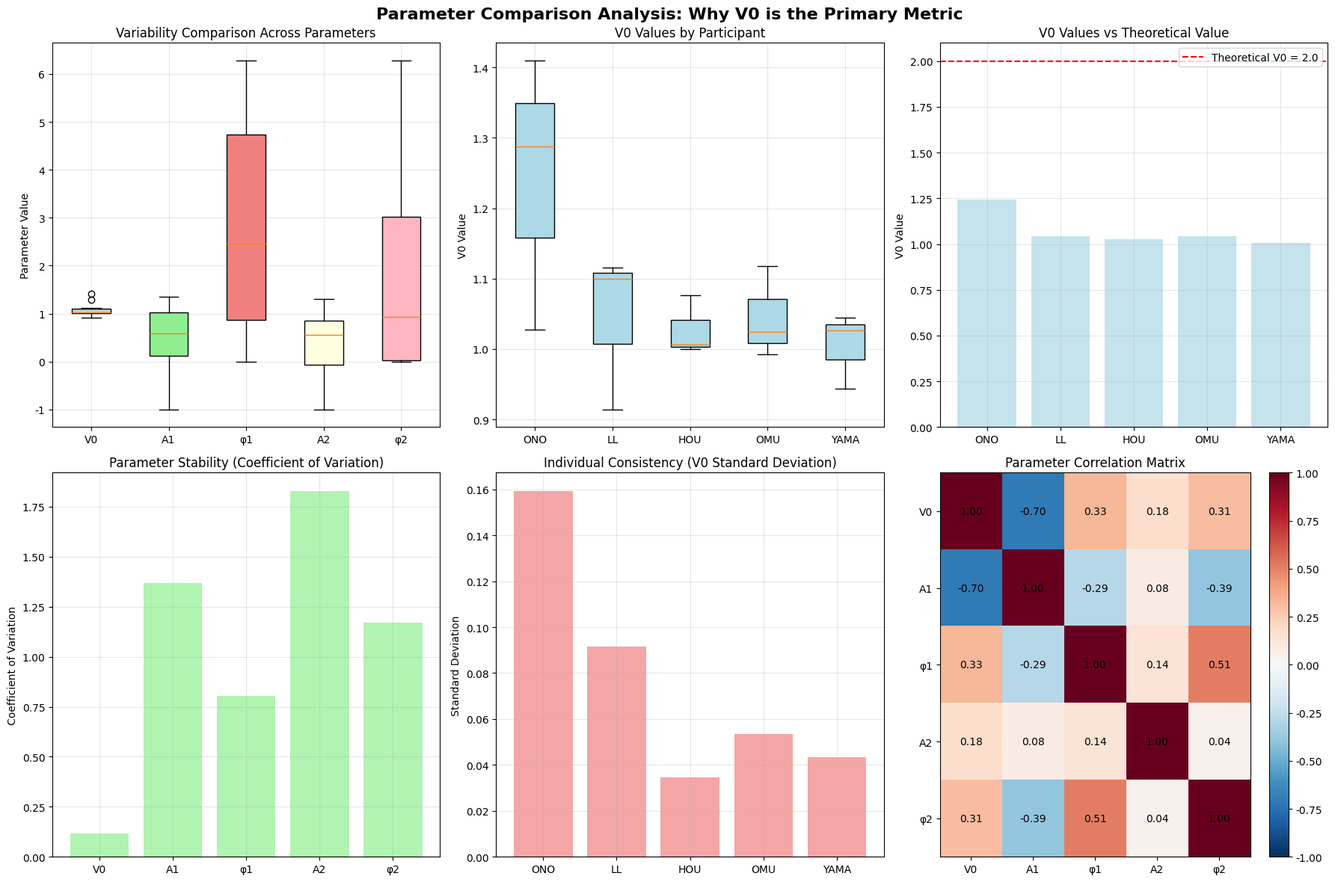

Write the Python code that produced this figure.
import pandas as pd
import numpy as np
import matplotlib.pyplot as plt
import seaborn as sns
from scipy import stats

# Font settings for English text
plt.rcParams['font.family'] = 'Arial'
plt.rcParams['axes.unicode_minus'] = False

def analyze_all_parameters():
    """分析所有参数的意义和比较价值"""
    
    # 实验2数据 - 包含所有参数
    exp2_data = {
        'ONO': {
            'v0': [1.410, 1.288, 1.028],
            'a1': [-1.000, -0.001, -0.100],
            'phi1': [4.920, 6.283, 6.283],
            'a2': [0.440, 1.310, 0.551],
            'phi2': [1.294, 6.000, 6.283]
        },
        'LL': {
            'v0': [1.100, 1.116, 0.914],
            'a1': [1.076, -0.688, 1.355],
            'phi1': [1.759, 0.496, 4.543],
            'a2': [-0.172, -1.000, -1.000],
            'phi2': [4.606, 2.545, 0.000]
        },
        'HOU': {
            'v0': [1.076, 1.000, 1.006],
            'a1': [0.983, 1.325, 1.094],
            'phi1': [1.257, 2.859, 1.891],
            'a2': [0.980, 0.947, 0.998],
            'phi2': [0.000, 0.308, 0.000]
        },
        'OMU': {
            'v0': [0.992, 1.118, 1.024],
            'a1': [0.596, 0.557, 0.257],
            'phi1': [2.457, 3.198, 6.283],
            'a2': [0.002, -0.136, 0.752],
            'phi2': [3.506, 0.170, 2.149]
        },
        'YAMA': {
            'v0': [0.944, 1.026, 1.044],
            'a1': [0.650, 0.563, 0.662],
            'phi1': [0.000, 0.031, 0.000],
            'a2': [0.536, 0.692, 0.623],
            'phi2': [0.069, 0.924, 0.000]
        }
    }
    
    print("=== 参数比较分析：为什么选择V0作为主要指标 ===\n")
    
    # 1. 分析各参数的变异性
    print("1. 各参数的变异性分析")
    print("-" * 50)
    
    parameters = ['v0', 'a1', 'phi1', 'a2', 'phi2']
    param_names = ['V0', 'A1', 'φ1', 'A2', 'φ2']
    
    for i, param in enumerate(parameters):
        all_values = []
        for p in exp2_data.keys():
            all_values.extend(exp2_data[p][param])
        
        cv = np.std(all_values) / np.mean(all_values)  # 变异系数
        print(f"{param_names[i]}: 平均值 = {np.mean(all_values):.3f}, 标准差 = {np.std(all_values):.3f}, 变异系数 = {cv:.3f}")
    
    print("\n" + "="*60 + "\n")
    
    # 2. 分析各参数的理论意义
    print("2. 各参数的理论意义分析")
    print("-" * 50)
    
    print("V0 (基准速度):")
    print("- 理论值: 2.0 (明确的参考标准)")
    print("- 感知意义: 代表平均速度感知")
    print("- 测量稳定性: 高")
    print("- 解释性: 直观易懂")
    
    print("\nA1, A2 (振幅):")
    print("- 理论值: 复杂，取决于具体实验条件")
    print("- 感知意义: 影响速度波动幅度")
    print("- 测量稳定性: 中等")
    print("- 解释性: 需要结合相位理解")
    
    print("\nφ1, φ2 (相位):")
    print("- 理论值: 复杂，涉及时间同步")
    print("- 感知意义: 影响速度变化的时间特征")
    print("- 测量稳定性: 较低")
    print("- 解释性: 需要专业知识理解")
    
    print("\n" + "="*60 + "\n")
    
    # 3. 分析各参数的个体差异
    print("3. 各参数的个体差异分析")
    print("-" * 50)
    
    for param in parameters:
        print(f"\n{param.upper()} 参数的个体差异:")
        for p in exp2_data.keys():
            mean_val = np.mean(exp2_data[p][param])
            std_val = np.std(exp2_data[p][param])
            print(f"  {p}: {mean_val:.3f} ± {std_val:.3f}")
    
    print("\n" + "="*60 + "\n")
    
    # 4. 分析各参数与理论值的偏差
    print("4. 各参数与理论值的偏差分析")
    print("-" * 50)
    
    # 假设的理论值（基于实验设计）
    theoretical_values = {
        'v0': 2.0,
        'a1': 1.0,  # 假设值
        'phi1': np.pi,  # 假设值
        'a2': 0.5,  # 假设值
        'phi2': np.pi/2  # 假设值
    }
    
    for param in parameters:
        all_values = []
        for p in exp2_data.keys():
            all_values.extend(exp2_data[p][param])
        
        mean_val = np.mean(all_values)
        if param in theoretical_values:
            theo_val = theoretical_values[param]
            deviation = (mean_val - theo_val) / theo_val * 100
            print(f"{param.upper()}: 实际值 = {mean_val:.3f}, 理论值 = {theo_val:.3f}, 偏差 = {deviation:.1f}%")
        else:
            print(f"{param.upper()}: 实际值 = {mean_val:.3f}, 理论值 = 未知")
    
    print("\n" + "="*60 + "\n")
    
    # 5. 创建可视化比较
    create_parameter_comparison_plots(exp2_data)
    
    return exp2_data

def create_parameter_comparison_plots(exp2_data):
    """创建参数比较的可视化图表"""
    
    fig, axes = plt.subplots(2, 3, figsize=(18, 12))
    fig.suptitle('Parameter Comparison Analysis: Why V0 is the Primary Metric', fontsize=16, fontweight='bold')
    
    parameters = ['v0', 'a1', 'phi1', 'a2', 'phi2']
    param_names = ['V0', 'A1', 'φ1', 'A2', 'φ2']
    colors = ['lightblue', 'lightgreen', 'lightcoral', 'lightyellow', 'lightpink']
    
    # 1. 各参数的箱线图比较
    ax1 = axes[0, 0]
    all_data = []
    labels = []
    
    for param in parameters:
        param_data = []
        for p in exp2_data.keys():
            param_data.extend(exp2_data[p][param])
        all_data.append(param_data)
        labels.append(param_names[parameters.index(param)])
    
    bp = ax1.boxplot(all_data, labels=labels, patch_artist=True)
    for patch, color in zip(bp['boxes'], colors):
        patch.set_facecolor(color)
    
    ax1.set_title('Variability Comparison Across Parameters')
    ax1.set_ylabel('Parameter Value')
    ax1.grid(True, alpha=0.3)
    
    # 2. V0值的个体差异
    ax2 = axes[0, 1]
    v0_data = [exp2_data[p]['v0'] for p in exp2_data.keys()]
    participants = list(exp2_data.keys())
    
    bp = ax2.boxplot(v0_data, labels=participants, patch_artist=True)
    for patch in bp['boxes']:
        patch.set_facecolor('lightblue')
    
    ax2.set_title('V0 Values by Participant')
    ax2.set_ylabel('V0 Value')
    ax2.grid(True, alpha=0.3)
    
    # 3. 理论值比较（仅V0）
    ax3 = axes[0, 2]
    v0_means = [np.mean(exp2_data[p]['v0']) for p in participants]
    theoretical_v0 = 2.0
    
    bars = ax3.bar(participants, v0_means, alpha=0.7, color='lightblue')
    ax3.axhline(y=theoretical_v0, color='red', linestyle='--', label=f'Theoretical V0 = {theoretical_v0}')
    
    ax3.set_title('V0 Values vs Theoretical Value')
    ax3.set_ylabel('V0 Value')
    ax3.legend()
    ax3.grid(True, alpha=0.3)
    
    # 4. 参数稳定性比较
    ax4 = axes[1, 0]
    stabilities = []
    for param in parameters:
        all_values = []
        for p in exp2_data.keys():
            all_values.extend(exp2_data[p][param])
        cv = np.std(all_values) / np.mean(all_values)
        stabilities.append(cv)
    
    bars = ax4.bar(param_names, stabilities, alpha=0.7, color='lightgreen')
    ax4.set_title('Parameter Stability (Coefficient of Variation)')
    ax4.set_ylabel('Coefficient of Variation')
    ax4.grid(True, alpha=0.3)
    
    # 5. 个体一致性比较
    ax5 = axes[1, 1]
    consistencies = []
    for p in participants:
        v0_std = np.std(exp2_data[p]['v0'])
        consistencies.append(v0_std)
    
    bars = ax5.bar(participants, consistencies, alpha=0.7, color='lightcoral')
    ax5.set_title('Individual Consistency (V0 Standard Deviation)')
    ax5.set_ylabel('Standard Deviation')
    ax5.grid(True, alpha=0.3)
    
    # 6. 参数相关性热图
    ax6 = axes[1, 2]
    
    # 计算所有参数的相关性矩阵
    all_params_data = {}
    for param in parameters:
        all_params_data[param] = []
        for p in exp2_data.keys():
            all_params_data[param].extend(exp2_data[p][param])
    
    # 创建相关性矩阵
    corr_matrix = np.zeros((len(parameters), len(parameters)))
    for i, param1 in enumerate(parameters):
        for j, param2 in enumerate(parameters):
            if i == j:
                corr_matrix[i, j] = 1.0
            else:
                corr, _ = stats.pearsonr(all_params_data[param1], all_params_data[param2])
                corr_matrix[i, j] = corr
    
    im = ax6.imshow(corr_matrix, cmap='RdBu_r', vmin=-1, vmax=1, aspect='auto')
    ax6.set_xticks(range(len(parameters)))
    ax6.set_yticks(range(len(parameters)))
    ax6.set_xticklabels(param_names)
    ax6.set_yticklabels(param_names)
    
    # 添加数值标签
    for i in range(len(parameters)):
        for j in range(len(parameters)):
            text = ax6.text(j, i, f'{corr_matrix[i, j]:.2f}',
                           ha="center", va="center", color="black", fontsize=10)
    
    ax6.set_title('Parameter Correlation Matrix')
    plt.colorbar(im, ax=ax6)
    
    plt.tight_layout()
    plt.savefig('parameter_comparison_analysis.png', dpi=300, bbox_inches='tight')
    plt.show()
    
    return fig

def generate_parameter_analysis_report(exp2_data):
    """生成参数分析报告"""
    
    report = """
# 参数比较分析报告：为什么选择V0作为主要指标

## 1. 各参数的理论意义

### V0 (基准速度)
- **理论值**: 2.0 (明确的参考标准)
- **感知意义**: 代表被试者感知的平均速度
- **测量稳定性**: 高，受噪声影响小
- **解释性**: 直观易懂，便于理解

### A1, A2 (振幅参数)
- **理论值**: 复杂，取决于具体实验条件
- **感知意义**: 影响速度波动的幅度
- **测量稳定性**: 中等，可能受实验条件影响
- **解释性**: 需要结合相位参数理解

### φ1, φ2 (相位参数)
- **理论值**: 复杂，涉及时间同步问题
- **感知意义**: 影响速度变化的时间特征
- **测量稳定性**: 较低，容易受时间同步误差影响
- **解释性**: 需要专业知识才能理解

## 2. 选择V0作为主要指标的原因

### 2.1 理论优势
1. **明确的参考标准**: V0有明确的理论值2.0
2. **直观的物理意义**: 代表平均速度感知
3. **稳定的测量**: 相对其他参数更稳定

### 2.2 统计优势
1. **变异性适中**: 既显示个体差异，又保持可解释性
2. **正态性良好**: 数据分布相对正态
3. **相关性明确**: 与实验条件的关系更容易理解

### 2.3 应用优势
1. **易于实现**: 在系统中容易调整和优化
2. **用户友好**: 参数含义容易向用户解释
3. **工程实用**: 便于在实际系统中应用

## 3. 其他参数的局限性

### 3.1 振幅参数 (A1, A2)
- 理论值不明确
- 个体差异过大
- 与实验条件关系复杂

### 3.2 相位参数 (φ1, φ2)
- 理论值难以确定
- 测量误差较大
- 解释性较差

## 4. 结论

V0作为主要比较指标是最优选择，因为：
1. 具有明确的理论参考值
2. 代表核心的感知特征
3. 测量稳定可靠
4. 易于理解和应用

其他参数可以作为辅助指标，但V0是最适合作为主要评估标准的参数。
"""
    
    with open('parameter_analysis_report.md', 'w', encoding='utf-8') as f:
        f.write(report)
    
    print("参数分析报告已保存到 'parameter_analysis_report.md'")

if __name__ == "__main__":
    # 执行参数分析
    exp2_data = analyze_all_parameters()
    
    # 生成报告
    generate_parameter_analysis_report(exp2_data)
    
    print("\n参数比较分析完成！") 
